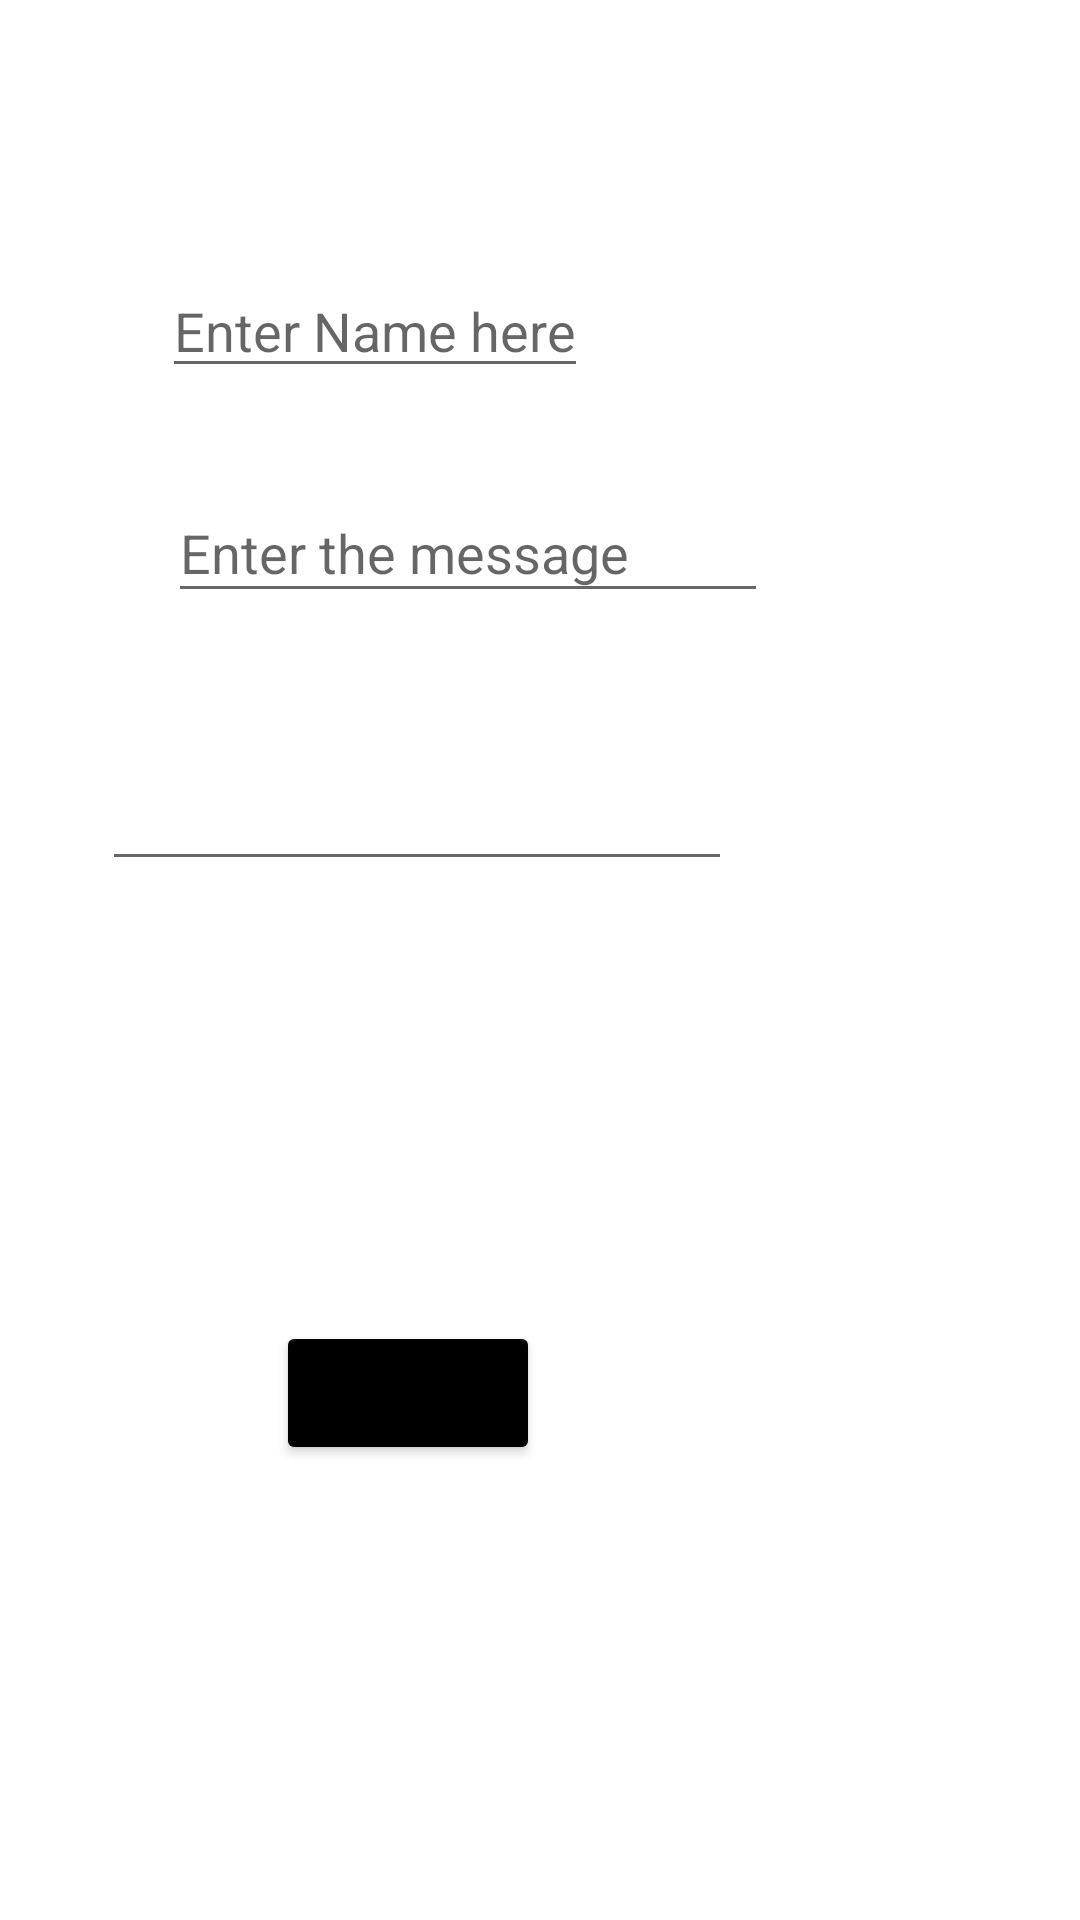

Produce the Android XML layout that renders to this screen, including the resource entries it uses.
<!-- AndroidManifest.xml: application theme Theme.MessageScheduler -->
<!-- res/layout/activity_main.xml -->
<?xml version="1.0" encoding="utf-8"?>
<androidx.constraintlayout.widget.ConstraintLayout xmlns:android="http://schemas.android.com/apk/res/android"
    xmlns:app="http://schemas.android.com/apk/res-auto"
    xmlns:tools="http://schemas.android.com/tools"
    android:layout_width="match_parent"
    android:layout_height="match_parent"
    tools:context=".MainActivity">

    <EditText
        android:id="@+id/Message"
        android:layout_width="200dp"
        android:layout_height="43dp"
        android:layout_marginTop="32dp"
        android:layout_marginEnd="104dp"
        android:hint="Enter the message"
        android:inputType="textMultiLine"
        app:layout_constraintEnd_toEndOf="parent"
        app:layout_constraintTop_toBottomOf="@+id/contact" />

    <Button
        android:id="@+id/send"
        android:layout_width="wrap_content"
        android:layout_height="wrap_content"
        android:layout_marginTop="236dp"
        android:layout_marginEnd="180dp"
        android:backgroundTint="#000000"
        android:text="Send"
        app:layout_constraintEnd_toEndOf="parent"
        app:layout_constraintTop_toBottomOf="@+id/Message" />

    <androidx.recyclerview.widget.RecyclerView
        android:id="@+id/contact"
        android:layout_width="330dp"
        android:layout_height="246dp"
        android:layout_marginTop="40dp"
        android:layout_marginEnd="40dp"
        android:clickable="true"
        android:scrollbars="vertical"
        android:visibility="gone"
        app:layoutManager="LinearLayoutManager"
        app:layout_constraintEnd_toEndOf="parent"
        app:layout_constraintTop_toBottomOf="@+id/ContactName" />

    <EditText
        android:id="@+id/ContactName"
        android:layout_width="wrap_content"
        android:layout_height="wrap_content"
        android:layout_marginTop="88dp"
        android:layout_marginEnd="164dp"
        android:hint="Enter Name here"
        app:layout_constraintEnd_toEndOf="parent"
        app:layout_constraintTop_toTopOf="parent" />

    <EditText
        android:id="@+id/TimeTxt"
        android:layout_width="wrap_content"
        android:layout_height="wrap_content"
        android:layout_marginTop="48dp"
        android:layout_marginEnd="116dp"
        android:ems="10"
        android:inputType="time"
        app:layout_constraintEnd_toEndOf="parent"
        app:layout_constraintTop_toBottomOf="@+id/Message" />


</androidx.constraintlayout.widget.ConstraintLayout>
<!-- resources referenced by this layout -->
<resources>
  <style name="Theme.MessageScheduler" parent="Theme.MaterialComponents.DayNight.DarkActionBar">
          
          <item name="colorPrimary">@color/teal_700</item>
          <item name="colorPrimaryVariant">@color/teal_700</item>
          <item name="colorOnPrimary">@color/white</item>
          
          <item name="colorSecondary">@color/teal_200</item>
          <item name="colorSecondaryVariant">@color/teal_700</item>
          <item name="colorOnSecondary">@color/black</item>
          
          <item name="android:statusBarColor" tools:targetApi="l">?attr/colorPrimaryVariant</item>
          
      </style>
  <!-- not gathered from this repository: default colours our renderer supplied (Android Studio template values) -->
  <color name="teal_200">#FF03DAC5</color>
  <color name="teal_700">#FF018786</color>
  <color name="black">#FF000000</color>
  <color name="white">#FFFFFFFF</color>
</resources>
